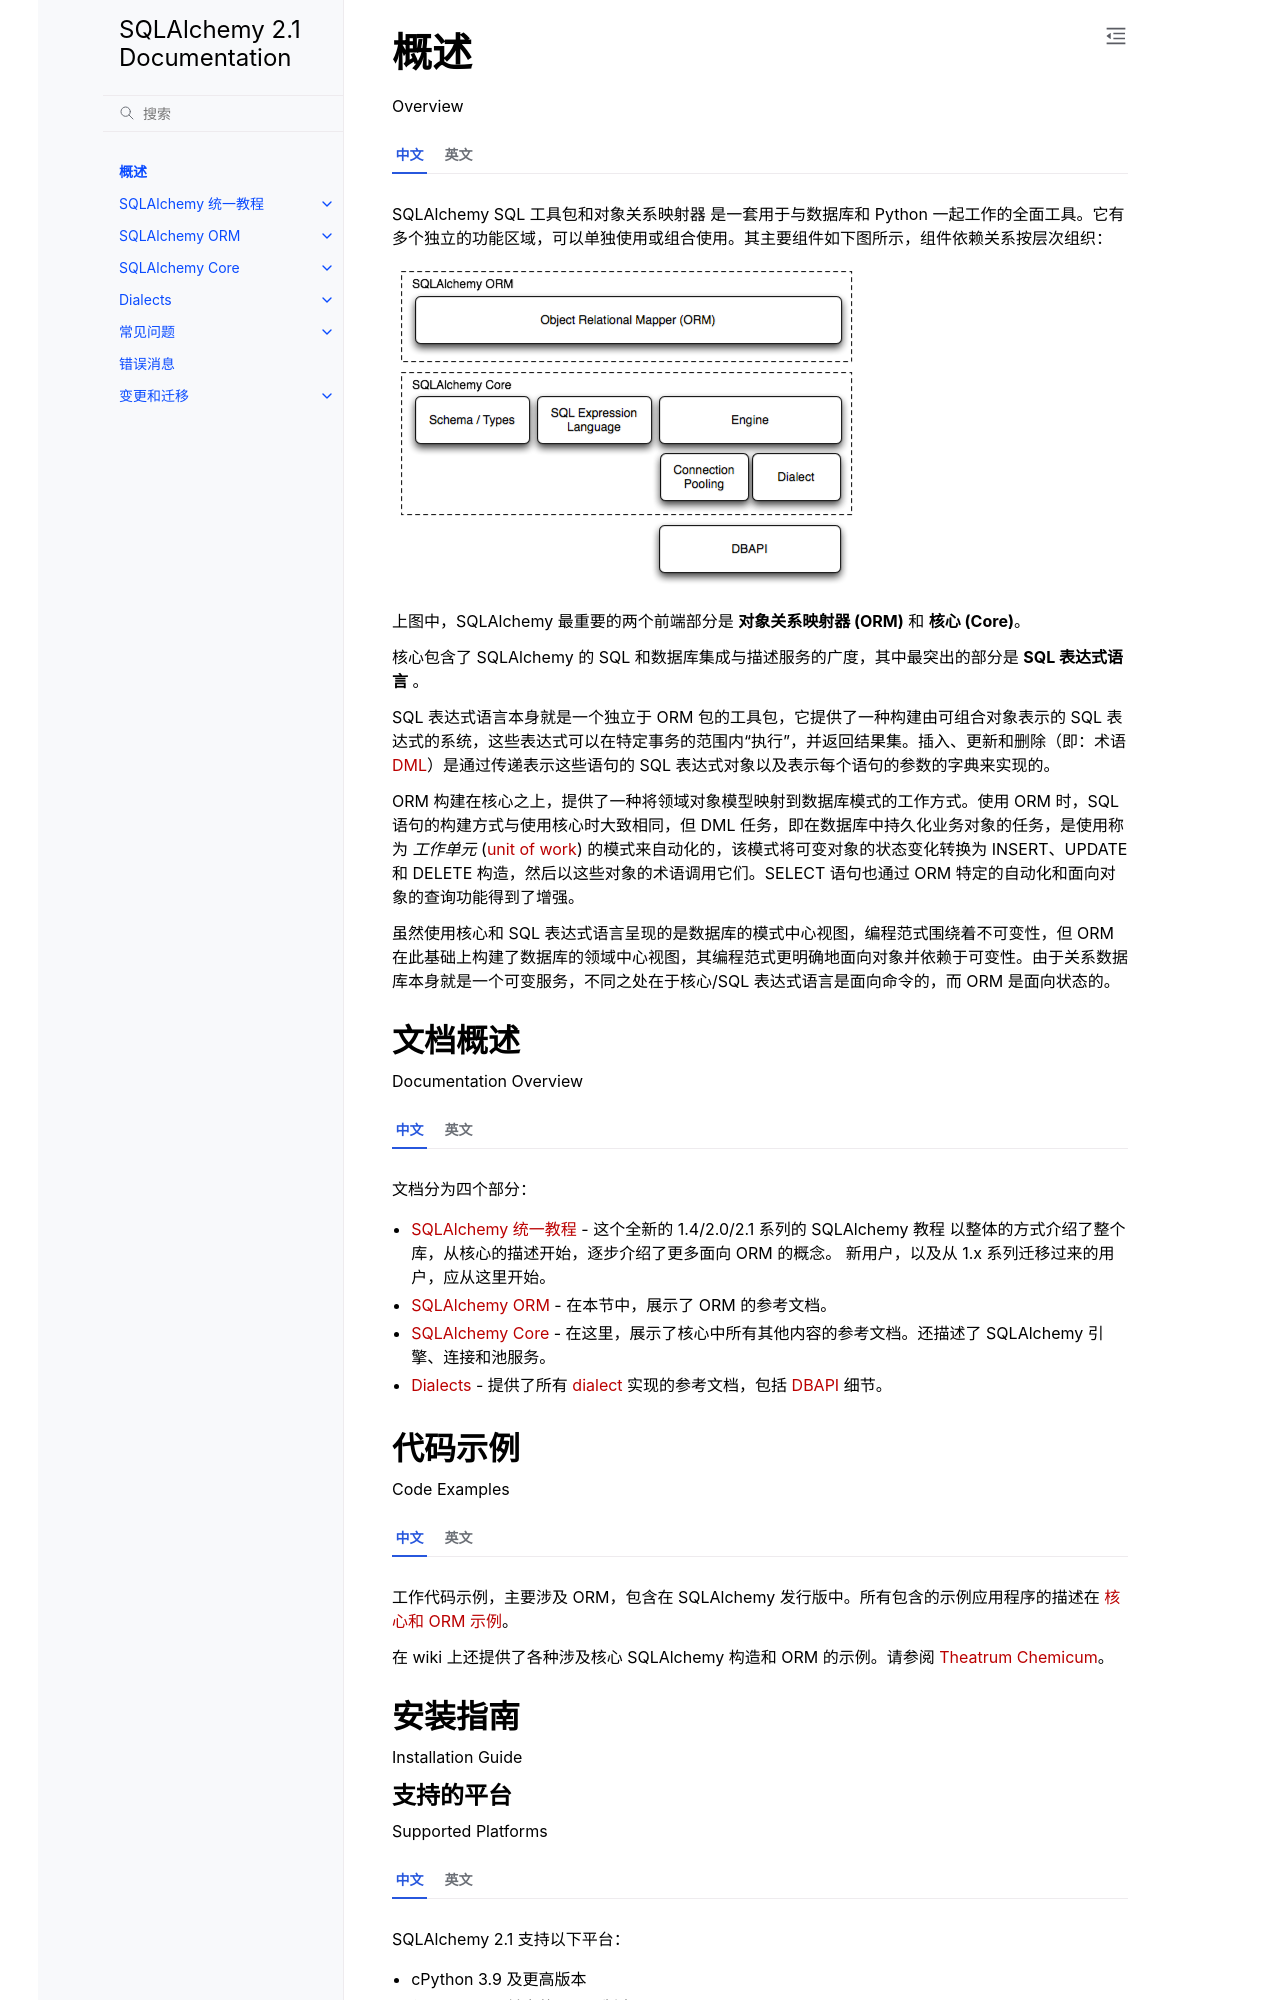

repository: hellowac/sqlalchemy-zh-cn · page: intro.html · generator: sphinx

.. _overview_toplevel:
.. _overview:

========
概述
========

Overview

.. tab:: 中文

    SQLAlchemy SQL 工具包和对象关系映射器
    是一套用于与数据库和 Python 一起工作的全面工具。它有多个独立的功能区域，可以单独使用或组合使用。其主要组件如下图所示，组件依赖关系按层次组织：

    .. image:: sqla_arch_small.png

    上图中，SQLAlchemy 最重要的两个前端部分是 **对象关系映射器 (ORM)** 和 **核心 (Core)**。

    核心包含了 SQLAlchemy 的 SQL 和数据库集成与描述服务的广度，其中最突出的部分是 **SQL 表达式语言** 。

    SQL 表达式语言本身就是一个独立于 ORM 包的工具包，它提供了一种构建由可组合对象表示的 SQL 表达式的系统，这些表达式可以在特定事务的范围内“执行”，并返回结果集。插入、更新和删除（即：术语 :term:`DML`）是通过传递表示这些语句的 SQL 表达式对象以及表示每个语句的参数的字典来实现的。

    ORM 构建在核心之上，提供了一种将领域对象模型映射到数据库模式的工作方式。使用 ORM 时，SQL 语句的构建方式与使用核心时大致相同，但 DML 任务，即在数据库中持久化业务对象的任务，是使用称为 `工作单元` (:term:`unit of work`) 的模式来自动化的，该模式将可变对象的状态变化转换为 INSERT、UPDATE 和 DELETE 构造，然后以这些对象的术语调用它们。SELECT 语句也通过 ORM 特定的自动化和面向对象的查询功能得到了增强。

    虽然使用核心和 SQL 表达式语言呈现的是数据库的模式中心视图，编程范式围绕着不可变性，但 ORM 在此基础上构建了数据库的领域中心视图，其编程范式更明确地面向对象并依赖于可变性。由于关系数据库本身就是一个可变服务，不同之处在于核心/SQL 表达式语言是面向命令的，而 ORM 是面向状态的。

.. tab:: 英文


    The SQLAlchemy SQL Toolkit and Object Relational Mapper
    is a comprehensive set of tools for working with
    databases and Python. It has several distinct areas of
    functionality which can be used individually or combined
    together. Its major components are illustrated below,
    with component dependencies organized into layers:

    .. image:: sqla_arch_small.png

    Above, the two most significant front-facing portions of
    SQLAlchemy are the **Object Relational Mapper (ORM)** and the
    **Core**.

    Core contains the breadth of SQLAlchemy's SQL and database
    integration and description services, the most prominent part of this
    being the **SQL Expression Language**.

    The SQL Expression Language is a toolkit on its own, independent of the ORM
    package, which provides a system of constructing SQL expressions represented by
    composable objects, which can then be "executed" against a target database
    within the scope of a specific transaction, returning a result set.
    Inserts, updates and deletes (i.e. :term:`DML`) are achieved by passing
    SQL expression objects representing these statements along with dictionaries
    that represent parameters to be used with each statement.

    The ORM builds upon Core to provide a means of working with a domain object
    model mapped to a database schema. When using the ORM, SQL statements are
    constructed in mostly the same way as when using Core, however the task of DML,
    which here refers to the persistence of business objects in a database, is
    automated using a pattern called :term:`unit of work`, which translates changes
    in state against mutable objects into INSERT, UPDATE and DELETE constructs
    which are then invoked in terms of those objects. SELECT statements are also
    augmented by ORM-specific automations and object-centric querying capabilities.

    Whereas working with Core and the SQL Expression language presents a
    schema-centric view of the database, along with a programming paradigm that is
    oriented around immutability, the ORM builds on top of this a domain-centric
    view of the database with a programming paradigm that is more explicitly
    object-oriented and reliant upon mutability.  Since a relational database is
    itself a mutable service, the difference is that Core/SQL Expression language
    is command oriented whereas the ORM is state oriented.


.. _doc_overview:

文档概述
======================

Documentation Overview

.. tab:: 中文

    文档分为四个部分：

    * :ref:`unified_tutorial` - 这个全新的 1.4/2.0/2.1 系列的 SQLAlchemy 教程
      以整体的方式介绍了整个库，从核心的描述开始，逐步介绍了更多面向 ORM 的概念。
      新用户，以及从 1.x 系列迁移过来的用户，应从这里开始。

    * :ref:`orm_toplevel` - 在本节中，展示了 ORM 的参考文档。

    * :ref:`core_toplevel` - 在这里，展示了核心中所有其他内容的参考文档。还描述了 SQLAlchemy 引擎、连接和池服务。

    * :ref:`dialect_toplevel` - 提供了所有 :term:`dialect` 实现的参考文档，包括 :term:`DBAPI` 细节。

.. tab:: 英文


    The documentation is separated into four sections:

    * :ref:`unified_tutorial` - this all-new tutorial for the 1.4/2.0/2.1 series of
      SQLAlchemy introduces the entire library holistically, starting from a
      description of Core and working more and more towards ORM-specific concepts.
      New users, as well as users coming from the 1.x series of
      SQLAlchemy, should start here.

    * :ref:`orm_toplevel` - In this section, reference documentation for the ORM is
      presented.

    * :ref:`core_toplevel` - Here, reference documentation for
      everything else within Core is presented. SQLAlchemy engine, connection, and
      pooling services are also described here.

    * :ref:`dialect_toplevel` - Provides reference documentation
      for all :term:`dialect` implementations, including :term:`DBAPI` specifics.

代码示例
=============

Code Examples

.. tab:: 中文

    工作代码示例，主要涉及 ORM，包含在 SQLAlchemy 发行版中。所有包含的示例应用程序的描述在 :ref:`examples_toplevel`。

    在 wiki 上还提供了各种涉及核心 SQLAlchemy 构造和 ORM 的示例。请参阅
    `Theatrum Chemicum <https://www.sqlalchemy.org/trac/wiki/UsageRecipes>`_。

.. tab:: 英文


    Working code examples, mostly regarding the ORM, are included in the
    SQLAlchemy distribution. A description of all the included example
    applications is at :ref:`examples_toplevel`.

    There is also a wide variety of examples involving both core SQLAlchemy
    constructs as well as the ORM on the wiki.  See
    `Theatrum Chemicum <https://www.sqlalchemy.org/trac/wiki/UsageRecipes>`_.

.. _installation:
